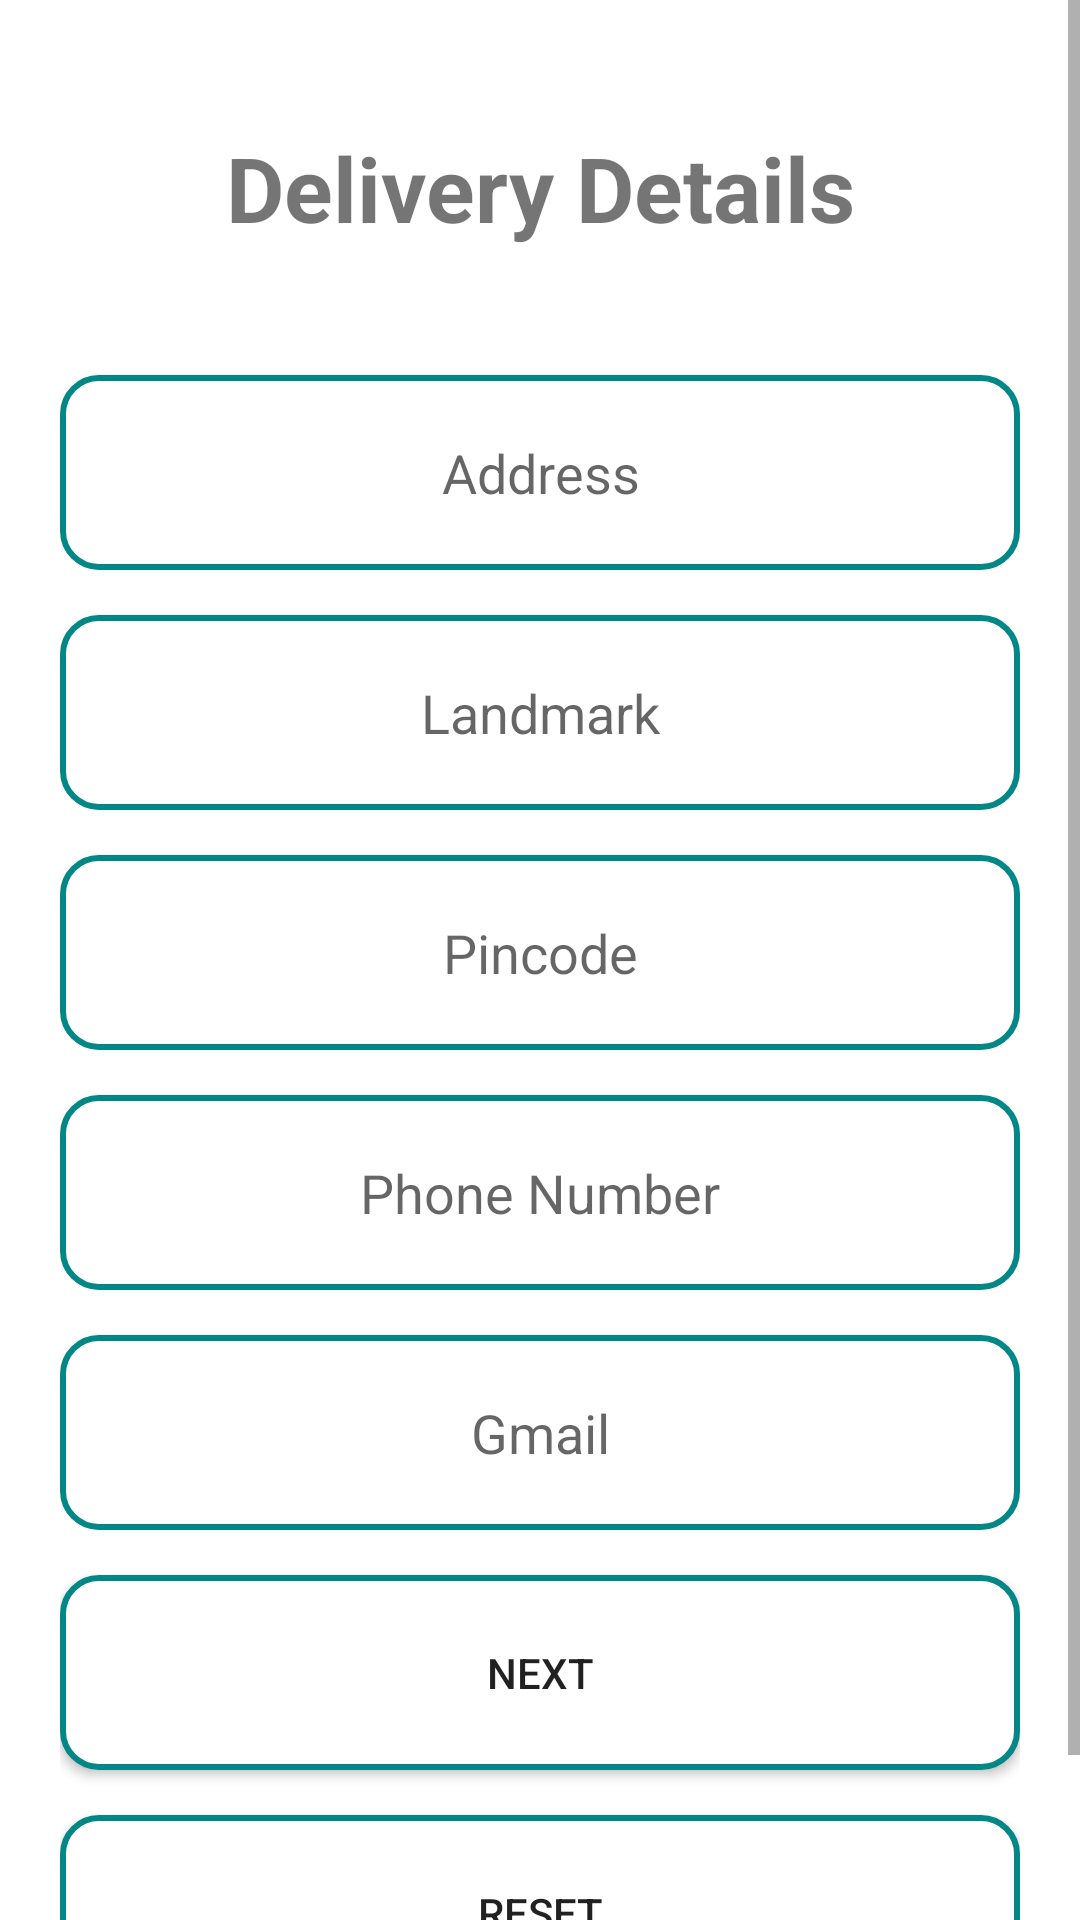

Reconstruct the res/layout file that produces this screen, plus the resources it refers to.
<!-- AndroidManifest.xml: application theme Theme.CourierService -->
<!-- res/layout/activity_delivery.xml -->
<?xml version="1.0" encoding="utf-8"?>
<androidx.constraintlayout.widget.ConstraintLayout xmlns:android="http://schemas.android.com/apk/res/android"
    xmlns:app="http://schemas.android.com/apk/res-auto"
    xmlns:tools="http://schemas.android.com/tools"
    android:layout_width="match_parent"
    android:layout_height="match_parent"
    tools:context=".Delivery"
    >

    <ScrollView
        android:layout_width="match_parent"
        android:layout_height="match_parent"
        app:layout_constraintBottom_toBottomOf="parent"
        app:layout_constraintEnd_toEndOf="parent"
        app:layout_constraintHorizontal_bias="1.0"
        app:layout_constraintStart_toStartOf="parent"
        app:layout_constraintTop_toTopOf="parent"
        app:layout_constraintVertical_bias="1.0"
        >

        <LinearLayout
            android:layout_width="match_parent"
            android:layout_height="match_parent"
            android:gravity="center"
            android:orientation="vertical">


            <TableLayout
                android:layout_width="match_parent"
                android:layout_height="match_parent"
                android:paddingLeft="20dp"
                android:paddingRight="20dp">

                <TextView
                    android:layout_height="65dp"
                    android:layout_width="350dp"
                    android:text="Delivery Details"
                    android:textAlignment="center"
                    android:gravity="center"
                    android:textStyle="bold"
                    android:textSize="30sp"
                    android:layout_marginTop="30dp"
                    />


                <EditText

                    android:id="@+id/daddr1"
                    android:layout_width="350dp"
                    android:layout_height="65dp"
                    android:layout_marginTop="30dp"
                    android:gravity="center"
                    android:background="@drawable/shapingthefield"
                    android:hint="Address"
                    android:inputType="textPersonName"
                    app:layout_constraintBottom_toTopOf="@+id/button2"
                    app:layout_constraintEnd_toEndOf="parent"
                    app:layout_constraintHorizontal_bias="0.502"
                    app:layout_constraintStart_toStartOf="parent"
                    app:layout_constraintTop_toTopOf="parent"
                    app:layout_constraintVertical_bias="0.039" />

                <EditText

                    android:id="@+id/daddr2"
                    android:layout_width="350dp"
                    android:layout_height="65dp"
                    android:layout_marginTop="15dp"
                    android:gravity="center"
                    android:hint="Landmark"
                    android:background="@drawable/shapingthefield"
                    android:inputType="textPersonName"
                    app:layout_constraintBottom_toTopOf="@+id/button2"
                    app:layout_constraintEnd_toEndOf="@+id/editTextTextPersonName4"
                    app:layout_constraintHorizontal_bias="0.0"
                    app:layout_constraintStart_toStartOf="@+id/editTextTextPersonName4"
                    app:layout_constraintTop_toBottomOf="@+id/editTextTextPersonName4"
                    app:layout_constraintVertical_bias="0.025" />






                <EditText
                    android:id="@+id/dpin"
                    android:layout_width="350dp"
                    android:layout_height="65dp"
                    android:layout_marginTop="15dp"
                    android:gravity="center"
                    android:background="@drawable/shapingthefield"
                    android:hint="Pincode"
                    android:inputType="number"
                    app:layout_constraintBottom_toTopOf="@+id/button"
                    app:layout_constraintEnd_toEndOf="@+id/editTextTextPersonName"
                    app:layout_constraintHorizontal_bias="1.0"
                    app:layout_constraintStart_toStartOf="@+id/editTextTextPersonName"
                    app:layout_constraintTop_toBottomOf="@+id/editTextTextPersonName"
                    app:layout_constraintVertical_bias="0.027" />

                <EditText
                    android:id="@+id/dphone"
                    android:layout_width="350dp"
                    android:layout_height="65dp"
                    android:layout_marginTop="15dp"
                    android:gravity="center"
                    android:background="@drawable/shapingthefield"
                    android:hint="Phone Number"
                    android:inputType="number"
                    app:layout_constraintBottom_toTopOf="@+id/button2"
                    app:layout_constraintEnd_toEndOf="@+id/editTextTextPersonName1"
                    app:layout_constraintHorizontal_bias="1.0"
                    app:layout_constraintStart_toStartOf="@+id/editTextTextPersonName1"
                    app:layout_constraintTop_toBottomOf="@+id/editTextTextPersonName1"
                    app:layout_constraintVertical_bias="0.0" />

                <EditText
                    android:id="@+id/dmail"
                    android:layout_width="350dp"
                    android:layout_height="65dp"
                    android:layout_marginTop="15dp"
                    android:gravity="center"
                    android:hint="Gmail"
                    android:background="@drawable/shapingthefield"
                    android:inputType="textEmailAddress"
                    app:layout_constraintBottom_toBottomOf="parent"
                    app:layout_constraintEnd_toEndOf="@+id/editTextTextPersonName5"
                    app:layout_constraintHorizontal_bias="1.0"
                    app:layout_constraintStart_toStartOf="@+id/editTextTextPersonName5"
                    app:layout_constraintTop_toBottomOf="@+id/editTextTextPersonName5"
                    app:layout_constraintVertical_bias="0.0" />



                <Button
                    android:id="@+id/dnext"
                    android:layout_width="350dp"
                    android:layout_height="65dp"
                    android:layout_marginTop="15dp"
                    android:gravity="center"
                    android:text="Next"
                    tools:layout_editor_absoluteX="125dp"
                    tools:layout_editor_absoluteY="1009dp"
                    android:background="@drawable/shapingthefield"/>

                <Button
                    android:id="@+id/dreset"
                    android:layout_width="350dp"
                    android:layout_height="65dp"
                    android:layout_marginTop="15dp"
                    android:layout_marginBottom="30dp"
                    android:gravity="center"
                    android:text="Reset"
                    tools:layout_editor_absoluteX="125dp"
                    tools:layout_editor_absoluteY="1009dp"
                    android:background="@drawable/shapingthefield"/>

            </TableLayout>


        </LinearLayout>
    </ScrollView>
</androidx.constraintlayout.widget.ConstraintLayout>
<!-- resources referenced by this layout -->
<resources>
  <!-- drawable shapingthefield (drawable) -->
  <?xml version="1.0" encoding="utf-8"?>
  <selector xmlns:android="http://schemas.android.com/apk/res/android">
      <item android:state_enabled="true" android:state_focused="true">
          <shape android:shape="rectangle">
              <solid android:color="@color/white"/>
              <corners android:radius="12dp"/>
              <stroke android:color="@color/black" android:width="1dp"/>
          </shape>
      </item>
      <item android:state_enabled="true" >
          <shape android:shape="rectangle">
              <solid android:color="@color/white"/>
              <corners android:radius="12dp"/>
              <stroke android:color="@color/teal_700" android:width="2dp"/>
          </shape>
      </item>
  
  </selector>
  <style name="Theme.CourierService" parent="Theme.MaterialComponents.DayNight.NoActionBar">
          
          <item name="colorPrimary">@color/purple_500</item>
          <item name="colorPrimaryVariant">@color/purple_700</item>
          <item name="colorOnPrimary">@color/white</item>
          
          <item name="colorSecondary">@color/teal_200</item>
          <item name="colorSecondaryVariant">@color/teal_700</item>
          <item name="colorOnSecondary">@color/black</item>
          
          <item name="android:statusBarColor" tools:targetApi="l">?attr/colorPrimaryVariant</item>
          
      </style>
  <!-- not gathered from this repository: default colours our renderer supplied (Android Studio template values) -->
  <color name="purple_500">#FF6200EE</color>
  <color name="purple_700">#FF3700B3</color>
  <color name="teal_200">#FF03DAC5</color>
  <color name="teal_700">#FF018786</color>
  <color name="black">#FF000000</color>
  <color name="white">#FFFFFFFF</color>
</resources>
